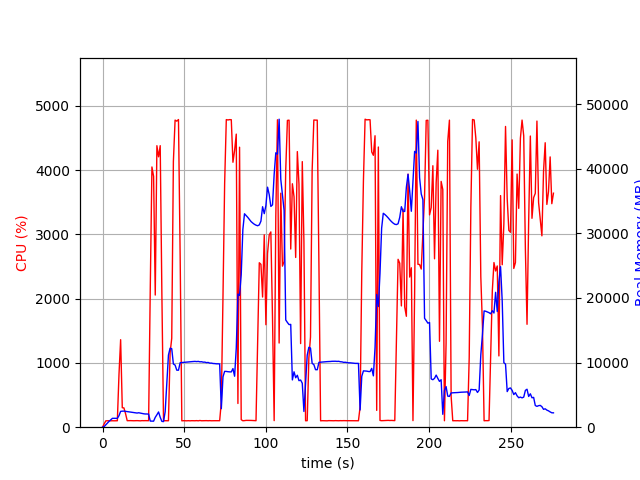

The data file committed next to this chart (first rows):
elapsed_time, nproc, cpu, mem_real, mem_virtual
3.838539123535156e-05, 1, 0.0, 7.004, 3185
1.006, 1, 51.7, 100.5, 773.3
2.014, 1, 99.2, 370.5, 1893
3.022, 1, 100.2, 634.5, 3179
4.028, 1, 100.3, 916.5, 3179
5.036, 1, 99.3, 1150, 5739
6.043, 1, 100.3, 1373, 5227
7.049, 1, 99.4, 1373, 5227
8.057, 1, 100.3, 1373, 5227
9.063, 1, 100.4, 1371, 5227
10.07, 1, 820.7, 1783, 9475
11.08, 1, 1361, 2452, 10199
12.09, 1, 303.0, 2480, 10199
13.09, 1, 300.0, 2490, 10199
14.1, 1, 209.6, 2451, 10239
15.11, 1, 101.3, 2416, 10239
16.11, 1, 102.2, 2382, 10239
17.12, 1, 102.3, 2336, 10239
18.13, 1, 101.2, 2309, 10239
19.14, 1, 100.2, 2260, 10239
20.14, 1, 101.2, 2232, 10239
21.15, 1, 102.1, 2190, 10239
22.16, 1, 101.1, 2236, 10335
23.17, 1, 99.1, 2177, 10335
24.18, 1, 102.1, 2103, 10335
25.19, 1, 101.1, 2075, 10335
26.2, 1, 102.1, 2046, 10335
27.21, 1, 101.1, 2045, 10335
28.22, 1, 101.1, 2018, 10335
29.22, 1, 2157, 947.3, 10371
30.25, 1, 4048, 933.3, 10371
31.27, 1, 3901, 934.2, 10407
32.28, 1, 2056, 1524, 11003
33.29, 1, 4379, 1920, 11003
34.3, 1, 4206, 2358, 11003
35.32, 1, 4379, 1539, 11003
36.33, 1, 2079, 901.7, 12027
37.34, 1, 101.2, 868.3, 12027
38.35, 1, 100.4, 2384, 38357
39.35, 1, 99.2, 6786, 38357
40.36, 1, 100.3, 11162, 38357
41.37, 1, 1156, 12226, 38357
42.38, 1, 1383, 12141, 38357
43.38, 1, 4132, 9777, 38357
44.43, 1, 4777, 9612, 38357
45.46, 1, 4761, 8825, 38357
46.5, 1, 4786, 8817, 38357
47.55, 1, 2634, 9980, 39143
48.55, 1, 99.3, 10004, 39143
49.56, 1, 101.3, 10031, 39143
50.57, 1, 100.4, 10049, 39143
51.57, 1, 99.4, 10079, 39143
52.58, 1, 101.3, 10100, 39143
53.59, 1, 99.3, 10129, 39143
54.59, 1, 101.3, 10144, 39143
55.6, 1, 100.3, 10156, 39143
56.61, 1, 100.2, 10182, 39143
57.61, 1, 102.3, 10152, 39143
58.62, 1, 99.3, 10182, 39143
59.63, 1, 104.3, 10117, 39143
... 214 more rows
